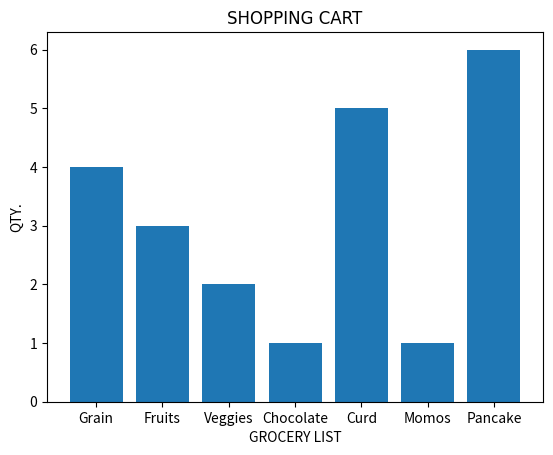

Write the Python code that produced this figure.
import matplotlib.pyplot as plt
import numpy as np

# bar chart = compare categories of data by representing each category with bar

categories = np.array(["Grain", "Fruits", "Veggies", "Chocolate", "Curd", "Momos", "Pancake"])
values = np.array([4, 3, 2, 1, 5, 1, 6])

plt.bar(categories,values)

plt.xlabel("GROCERY LIST")
plt.ylabel("QTY.")
plt.title("SHOPPING CART", family = "impact")
plt.show()
